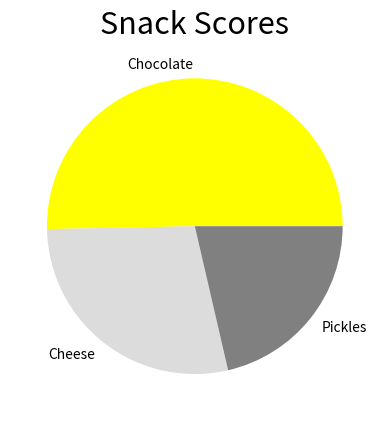

Write Python code to recreate this figure.
import matplotlib.pyplot as plt

snack_scores = [80,45,34]

slice_labels = ["Chocolate", "Cheese", "Pickles"]

colors = ["#ffff00", "#dcdcdc", "#808080"]

plt.pie(snack_scores, labels=slice_labels, colors=colors)

plt.title("Snack Scores", fontsize=22)

plt.savefig("snack_scores.png")